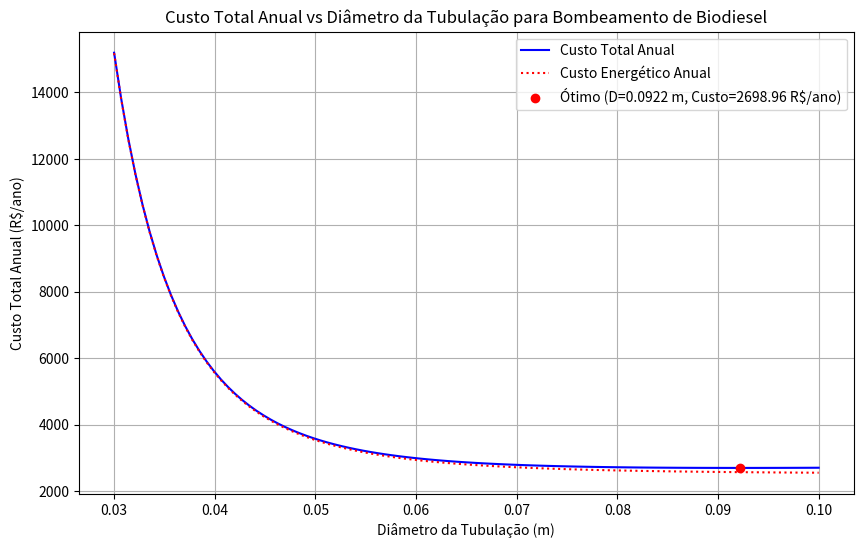
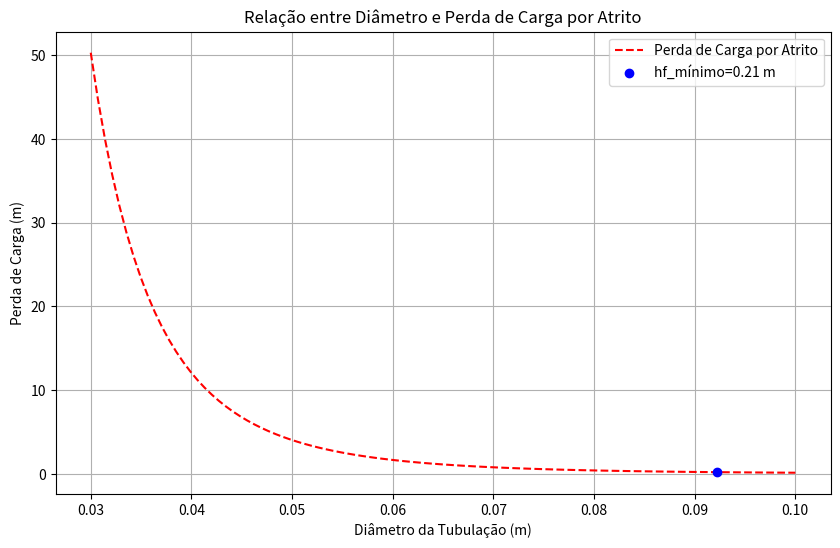
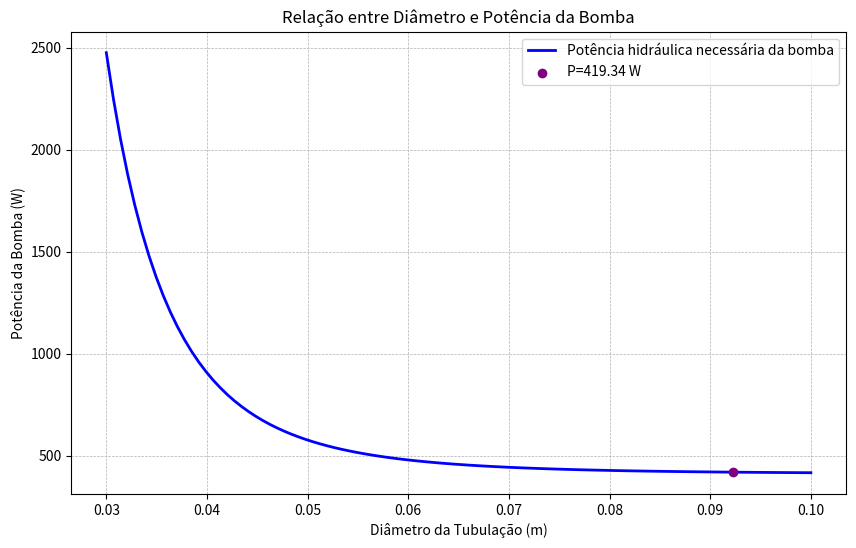

Here is the Python script that generated these plots, in order:
# Importação das bibliotecas necessárias
import numpy as np # Para operações numéricas e criação de arrays (linspace)
import matplotlib.pyplot as plt # Para plotar gráficos

# ==============================================================================
#                              Variáveis de Entrada
# ==============================================================================

# Propriedades do Fluido (Biodiesel)
rho = 880           # kg/m³ (densidade do biodiesel)
mu = 3.52e-3        # Pa·s (viscosidade dinâmica)

# Parâmetros do Sistema de Bombeamento e Tubulação
Q = 0.00333         # m³/s (vazão volumétrica)
L = 50              # m (comprimento total da tubulação)
epsilon = 0.000045  # m (rugosidade absoluta do tubo)
g = 9.81            # m/s² (aceleração da gravidade)
eta = 0.7           # eficiência da bomba (adimensional)
H_estatica = 10     # m (altura estática que a bomba precisa vencer - diferença de nível, pressão)

# Parâmetros de Otimização e Custo
D_min = 0.03        # m (Diâmetro mínimo a ser considerado para otimização)
D_max = 0.1       # m (Diâmetro máximo a ser considerado para otimização)
num_pontos = 100  # Número de pontos discretos de diâmetro para avaliação
# Criação de um array com diâmetros uniformemente espaçados entre D_min e D_max
D_variavel = np.linspace(D_min, D_max, num_pontos)

# Função que define o custo do material da tubulação por metro em função do diâmetro
def custo_por_metro(D):
  # Exemplo: Custo por metro proporcional ao quadrado do diâmetro
  return 300 * D**2 # R$/m


energia_por_kWh = 0.70  # R$/kWh (Custo da energia elétrica por quilowatt-hora)

# ==============================================================================
#               Cálculos para cada Diâmetro e Armazenamento
# ==============================================================================

# Listas para armazenar os resultados de perda de carga, potência e custos para cada diâmetro avaliado
hf_list = []              # Lista para armazenar a perda de carga (m)
Potencia_list = []        # Lista para armazenar a potência hidráulica (W)
Custo_tubulacao_list = [] # Lista para armazenar o custo de aquisição da tubulação (R$)
Custo_energia_list = []   # Lista para armazenar o custo energético anual (R$)
Custo_total_list = []     # Lista para armazenar o custo total anual (R$)

# Loop que itera sobre cada diâmetro na faixa definida
for D in D_variavel:
  # 1. Área da seção transversal do tubo
  A = np.pi * D**2 / 4 # m²

  # 2. Velocidade média do fluido na tubulação
  v = Q / A # m/s

  # 3. Número de Reynolds para caracterizar o regime de escoamento
  Re = (rho * v * D) / mu # Adimensional

  # 4. Fator de atrito 'f' - determina a resistência ao escoamento
  # Utiliza a correlação de Swamee-Jain, válida para regime turbulento (Re > 4000)
  # Para simplificar, aplicamos a mesma fórmula, embora para Re <= 2100 (laminar),
  # f = 64/Re seria mais preciso. O range de diâmetros e vazão geralmente resulta em Re turbulento.
  # A condição 'if Re > 4000' original pode ser mantida se a intenção for rigorosa,
  # mas a Swamee-Jain é razoável para transição também. Mantendo a Swamee-Jain para todos Re > 0.
  # Evita divisão por zero caso D seja 0, embora D_variavel comece em D_min > 0.
  if Re > 0: # Garantir que Re é maior que zero para evitar log de zero ou negativo
      f = 0.25 / (np.log10(epsilon / (3.7 * D) + 5.74 / Re**0.9))**2
  else:
      # Caso Re seja zero (teórico, mas bom para robustez), o fator de atrito é indefinido
      # Neste contexto, como Q > 0 e D > 0, Re será sempre positivo.
      f = 0 # ou um valor apropriado para Re=0, embora não aplicável aqui.


  # 5. Perda de carga por atrito ao longo do comprimento da tubulação (Darcy-Weisbach)
  hf = f * L * v**2 / (D * 2 * g) # m
  hf_list.append(hf) # Armazena a perda de carga calculada

  # 6. Altura manométrica total que a bomba deve fornecer
  H = H_estatica + hf # m (Soma da altura estática e da perda de carga)

  # 7. Potência hidráulica necessária da bomba
  # Multiplicamos por rho, g, Q e H, e dividimos pela eficiência da bomba (eta)
  P = (rho * g * Q * H) / eta # W (Watts)
  Potencia_list.append(P) # Armazena a potência calculada

  # 8. Custo de aquisição da tubulação
  Custo_tubulacao = custo_por_metro(D) * L # R$ (Custo por metro vezes o comprimento total)
  Custo_tubulacao_list.append(Custo_tubulacao) # Armazena o custo da tubulação

  # 9. Custo energético anual da operação da bomba
  # Considera operação contínua (8760 horas por ano)
  # Divide a potência em W por 1000 para obter kW, multiplica pelas horas de operação e pelo custo por kWh
  E = (P / 1000) * 8760 * energia_por_kWh # R$/ano
  Custo_energia_list.append(E) # Armazena o custo energético

  # 10. Custo total anual
  # Soma do custo da tubulação (considerado como um investimento inicial anualizado implicitamente neste cálculo simplificado de "custo total anual")
  # e o custo energético anual.
  C_total = Custo_tubulacao + E # R$/ano
  Custo_total_list.append(C_total) # Armazena o custo total

# ==============================================================================
#                         Encontrar o Diâmetro Ótimo
# ==============================================================================

# Encontrar o índice do diâmetro que corresponde ao menor custo total na lista Custo_total_list
indice_otimo = np.argmin(Custo_total_list)

# Recuperar os valores correspondentes ao diâmetro ótimo usando o índice encontrado
D_otimo = D_variavel[indice_otimo]                       # Diâmetro ótimo
hf_otimo = hf_list[indice_otimo]                         # Perda de carga no diâmetro ótimo
Potencia_otima = Potencia_list[indice_otimo]             # Potência da bomba no diâmetro ótimo
Custo_tubulacao_otimo = Custo_tubulacao_list[indice_otimo] # Custo da tubulação no diâmetro ótimo
Custo_energia_otimo = Custo_energia_list[indice_otimo]     # Custo energético anual no diâmetro ótimo
Custo_total_otimo = Custo_total_list[indice_otimo]         # Custo total anual mínimo

# ==============================================================================
#                               Saídas e Resultados
# ==============================================================================

# Imprimir os resultados calculados para o diâmetro ótimo
print("===============================================")
print("            Resultados da Otimização")
print("===============================================")
print(f"Diâmetro ótimo: {D_otimo:.4f} m") # Formata para 4 casas decimais
print(f"Perda de carga correspondente: {hf_otimo:.4f} m") # Formata para 4 casas decimais
print(f"Potência da bomba: {Potencia_otima:.2f} W") # Formata para 2 casas decimais
print(f"Custo da tubulação: R$ {Custo_tubulacao_otimo:.2f}") # Formata para 2 casas decimais
print(f"Custo energético anual: R$ {Custo_energia_otimo:.2f}") # Formata para 2 casas decimais
print(f"Custo total anual mínimo: R$ {Custo_total_otimo:.2f}") # Formata para 2 casas decimais
print("===============================================")

# ==============================================================================
#                                    Gráfico
# ==============================================================================

# Plotar o gráfico do Custo Total Anual em função do Diâmetro da Tubulação
plt.figure(figsize=(10, 6)) # Define o tamanho da figura do gráfico
plt.plot(D_variavel, Custo_total_list, 'b-', label='Custo Total Anual') # Plota a curva de custo total vs diâmetro
plt.plot(D_variavel, Custo_energia_list, 'r:', label='Custo Energético Anual')
# Adiciona um ponto destacado no gráfico para indicar o diâmetro ótimo e o custo mínimo
plt.scatter(D_otimo, Custo_total_otimo, color='red', zorder=5, label=f'Ótimo (D={D_otimo:.4f} m, Custo={Custo_total_otimo:.2f} R$/ano)')
plt.xlabel("Diâmetro da Tubulação (m)") # Rótulo do eixo X
plt.ylabel("Custo Total Anual (R$/ano)") # Rótulo do eixo Y
plt.title("Custo Total Anual vs Diâmetro da Tubulação para Bombeamento de Biodiesel") # Título do gráfico
plt.grid(True) # Adiciona uma grade ao gráfico para facilitar a leitura
plt.legend() # Mostra a legenda do gráfico (incluindo o ponto ótimo)
plt.show() # Exibe o gráfico

# Plot 1: Head Loss vs Diameter
plt.figure(figsize=(10, 6))
plt.plot(D_variavel, hf_list, 'r--', label='Perda de Carga por Atrito')
plt.scatter(D_otimo, hf_otimo, color='blue', zorder=3, 
           label=f'hf_mínimo={hf_otimo:.2f} m')
plt.xlabel("Diâmetro da Tubulação (m)")
plt.ylabel("Perda de Carga (m)")
plt.title("Relação entre Diâmetro e Perda de Carga por Atrito")
plt.grid(True)
plt.legend()
plt.show()

# Plot 2: Pump Power vs Diameter
plt.figure(figsize=(10, 6))
plt.plot(D_variavel, Potencia_list, 'b-', linewidth=2, label='Potência hidráulica necessária da bomba')
plt.scatter(D_otimo, Potencia_otima, color='purple', zorder=5, label=f"P={Potencia_otima:.2f} W")
plt.xlabel("Diâmetro da Tubulação (m)")
plt.ylabel("Potência da Bomba (W)")
plt.title("Relação entre Diâmetro e Potência da Bomba")
plt.grid(True, which='both', linestyle='--', linewidth=0.5)
plt.legend()
plt.show()


